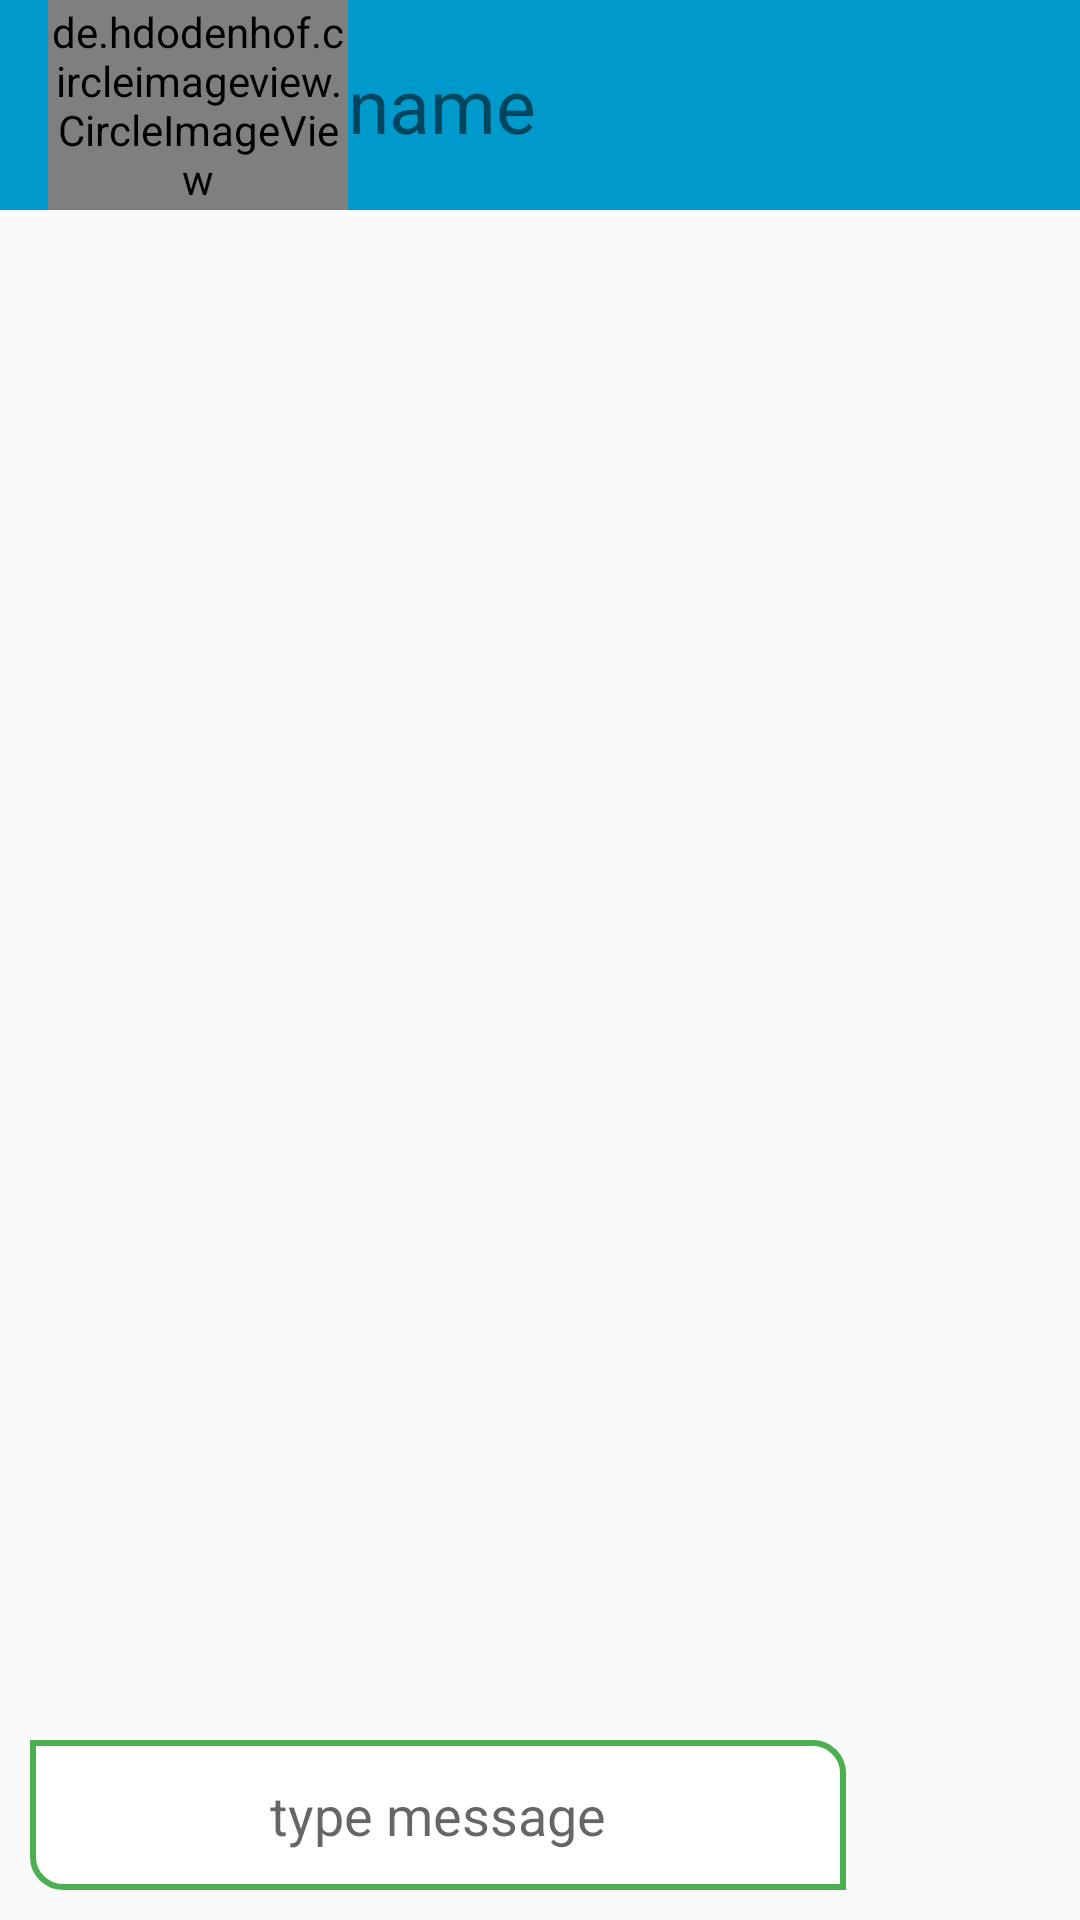

Produce the Android XML layout that renders to this screen, including the resource entries it uses.
<!-- AndroidManifest.xml: application theme AppTheme -->
<!-- res/layout/chat_screen.xml -->
<?xml version="1.0" encoding="utf-8"?>
<RelativeLayout xmlns:android="http://schemas.android.com/apk/res/android"
    xmlns:tools="http://schemas.android.com/tools"
    xmlns:app="http://schemas.android.com/apk/res-auto"
    android:orientation="vertical"
    tools:context=".ChatScreen"
    android:layout_width="match_parent"
    android:layout_height="match_parent">

    <androidx.appcompat.widget.Toolbar
        android:layout_width="match_parent"
        android:layout_height="wrap_content"
        android:id="@+id/chat_title_toolbar"
        android:background="@color/colorPrimaryDark">
        <de.hdodenhof.circleimageview.CircleImageView
            android:id="@+id/chat_profile_img"
            android:layout_width="100dp"
            android:layout_height="70dp"
            android:src="@drawable/ic_launcher_background"
            app:civ_border_width="1dp"
            app:civ_border_color="@color/imageborder"/>
           <TextView
               android:layout_width="wrap_content"
               android:layout_height="wrap_content"
               android:id="@+id/chat_profile_name"
               android:text="name"
               android:layout_marginLeft="10dp"
               android:textSize="25sp"></TextView>

    </androidx.appcompat.widget.Toolbar>

    <androidx.recyclerview.widget.RecyclerView
        android:id="@+id/chat_screen_recycle"
        android:layout_width="match_parent"
        android:layout_height="wrap_content"
        android:layout_below="@id/chat_title_toolbar"
        android:layout_above="@id/send_chat_linear"
        android:layout_marginTop="0dp" />

    <LinearLayout
        android:id="@+id/send_chat_linear"
    android:weightSum="100"
    android:layout_width="match_parent"
    android:layout_height="wrap_content"
    android:layout_alignParentBottom="true"
    android:orientation="horizontal"
    android:padding="10dp">
    <EditText
        android:layout_width="0dp"
        android:layout_height="wrap_content"
        android:id="@+id/send_chat_text"
        android:hint="type message"
        android:textAlignment="center"
        android:background="@drawable/message_textbox"
        android:layout_weight="80"></EditText>

    <Button
        android:id="@+id/send_chat_btn"
        android:layout_width="0dp"
        android:layout_height="50dp"
        android:background="@mipmap/send_icon"
        android:layout_weight="20"
        android:layout_gravity="right"
        ></Button>
</LinearLayout>
</RelativeLayout>
<!-- resources referenced by this layout -->
<resources>
  <color name="colorPrimaryDark">#ff0099cc</color>
  <color name="imageborder">#E73D77</color>
  <!-- drawable message_textbox (drawable) -->
  <?xml version="1.0" encoding="utf-8"?>
  <shape xmlns:android="http://schemas.android.com/apk/res/android" android:shape="rectangle">
      <solid android:color="#ffff"/>
      <stroke android:color="@color/colorGreen" android:width="2dp"/>
      <corners android:bottomLeftRadius="10dp" android:topRightRadius="10dp"/>
      <size android:height="50dp"/>
  </shape>
  <style name="AppTheme" parent="Theme.AppCompat.Light.NoActionBar">
          
          <item name="colorPrimary">@android:color/holo_blue_light</item>
          <item name="colorPrimaryDark">@android:color/holo_blue_dark</item>
          <item name="colorAccent">@color/colorAccent</item>
  
      </style>
  <color name="colorGreen">#4CAF50</color>
  <color name="colorAccent">#D81B60</color>
</resources>
